Run: headless pygame with SDL's dummy video driver; simulated clock (each Clock.tick advances the game by its frame time, no real sleeping); random seed 0; keys injected as events and as key.get_pressed() state; no mouse input.
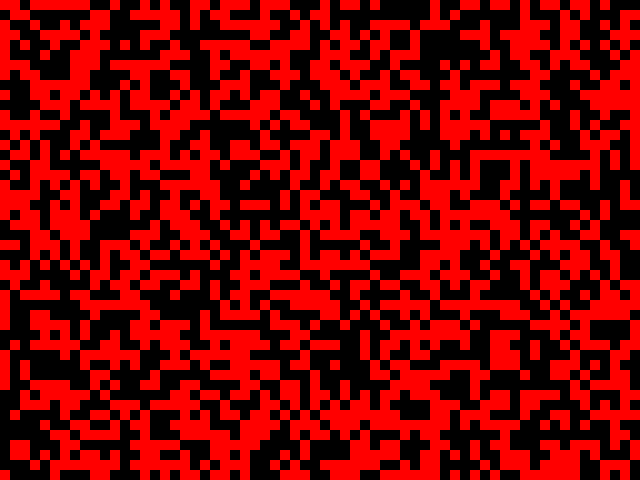
Frame 1 of 4 · flips 1–60 · no input
Frame 2 of 4 · flips 61–180 · tapped SPACE, RETURN · held RIGHT (→), D · screen unchanged from frame 1, image omitted
Frame 3 of 4 · flips 181–300 · held DOWN (↓), S · screen unchanged from frame 2, image omitted
Frame 4 of 4 · flips 301–420 · held LEFT (←), A, UP (↑), W · screen unchanged from frame 3, image omitted

The pygame program that drew these frames:

import pygame
from pygame.locals import *
import random


class GameOfLife:

    def __init__(self, width=640, height=480, cell_size=10, speed=10):
        self.width = width
        self.height = height
        self.cell_size = cell_size

        # Устанавливаем размер окна
        self.screen_size = width, height
        # Создание нового окна
        self.screen = pygame.display.set_mode(self.screen_size)

        # Вычисляем количество ячеек по вертикали и горизонтали
        self.cell_width = self.width // self.cell_size
        self.cell_height = self.height // self.cell_size

        # Скорость протекания игры
        self.speed = speed

    def draw_grid(self):
        """ Отрисовать сетку """
        for x in range(0, self.width, self.cell_size):
            pygame.draw.line(self.screen, pygame.Color('black'), (x, 0), (x, self.height))
        for y in range(0, self.height, self.cell_size):
            pygame.draw.line(self.screen, pygame.Color('black'), (0, y), (self.width, y))

    def run(self):
        """ Запустить игру """
        pygame.init()
        clock = pygame.time.Clock()
        pygame.display.set_caption('Game of Life')
        self.screen.fill(pygame.Color('Black'))
        self.clist = self.cell_list()
        running = True
        while running:
            for event in pygame.event.get():
                if event.type == QUIT:
                    running = False
            self.draw_grid()
            self.draw_cell_list(self.clist)
            # Выполнение одного шага игры (обновление состояния ячеек)
            # PUT YOUR CODE HERE

            pygame.display.flip()
            clock.tick(self.speed)
        pygame.quit()

    def cell_list(self, randomize=True):
        """ Создание списка клеток. """
        self.clist = []
        for i in range(self.cell_height):
            self.clist.append([random.randint(0, 1) for j in range(self.cell_width)])
        return self.clist

    def draw_cell_list(self, clist):
        """ Отображение списка клеток """
        for h in range(self.cell_height):
            for w in range(self.cell_width):
                x = w * self.cell_size
                y = h * self.cell_size
                a = self.cell_size
                b = self.cell_size
                if clist[h][w] == 0:
                    pygame.draw.rect(self.screen, pygame.Color('Black'), (x, y, a, b))
                else:
                    pygame.draw.rect(self.screen, pygame.Color('Red'), (x, y, a, b))

    def get_neighbours(self, cell):
        """ Вернуть список соседей для указанной ячейки

        :param cell: Позиция ячейки в сетке, задается кортежем вида (row, col)
        :return: Одномерный список ячеек, смежных к ячейке cell
        """
        neighbours = []
        # PUT YOUR CODE HERE
        return neighbours

    def update_cell_list(self, cell_list):
        """ Выполнить один шаг игры.

        Обновление всех ячеек происходит одновременно. Функция возвращает
        новое игровое поле.

        :param cell_list: Игровое поле, представленное в виде матрицы
        :return: Обновленное игровое поле
        """
        new_clist = []
        # PUT YOUR CODE HERE
        return self.clist

if __name__ == '__main__':
    game = GameOfLife(640, 480, 10)
    game.run()
